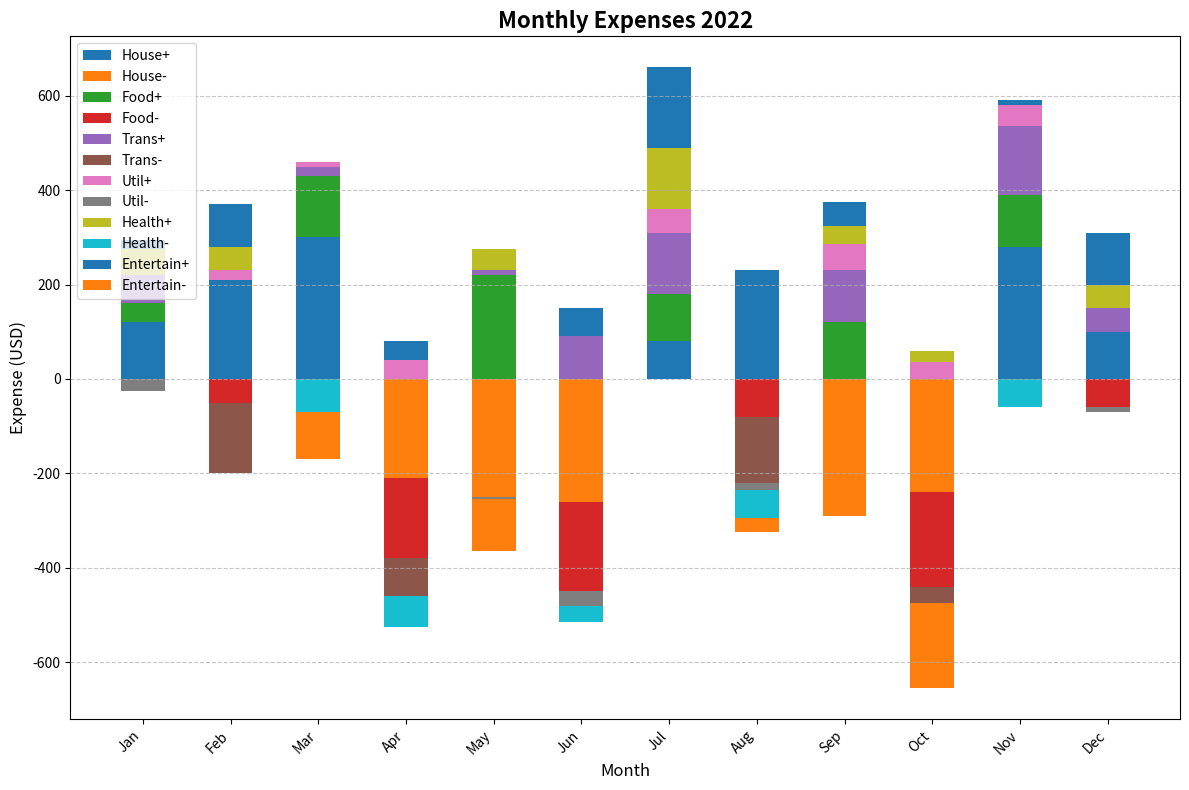

Python code for this plot:
import matplotlib.pyplot as plt
import numpy as np

months = ['Jan', 'Feb', 'Mar', 'Apr', 'May', 'Jun', 'Jul', 'Aug', 'Sep', 'Oct', 'Nov', 'Dec']
categories = ['House', 'Food', 'Trans', 'Util', 'Health', 'Entertain']

expenses_data = np.array([
    [120, 210, 300, -210, -250, -260, 80, 230, -290, -240, 280, 100],
    [40, -50, 130, -170, 220, -190, 100, -80, 120, -200, 110, -60],
    [60, -150, 20, -80, 10, 90, 130, -140, 110, -35, 145, 50],
    [-25, 20, 10, 40, -5, -30, 50, -15, 55, 35, 45, -10],
    [55, 50, -70, -65, 45, -35, 130, -60, 40, 25, -60, 50],
    [20, 90, -100, 40, -110, 60, 170, -30, 50, -180, 10, 110]
])

fig, ax = plt.subplots(figsize=(12, 8))

index = np.arange(len(months))
bar_width = 0.5

bottom_positive = np.zeros(len(months))
bottom_negative = np.zeros(len(months))

for i, category in enumerate(categories):
    pos_data = np.clip(expenses_data[i], 0, None)
    neg_data = np.clip(expenses_data[i], None, 0)
    
    ax.bar(index, pos_data, bar_width, bottom=bottom_positive, label=category + '+')
    ax.bar(index, neg_data, bar_width, bottom=bottom_negative, label=category + '-')
    
    bottom_positive += pos_data
    bottom_negative += neg_data

ax.set_title('Monthly Expenses 2022', fontsize=16, fontweight='bold')
ax.set_xlabel('Month', fontsize=12)
ax.set_ylabel('Expense (USD)', fontsize=12)
ax.set_xticks(index)
ax.set_xticklabels(months, rotation=45, ha='right')
ax.yaxis.grid(True, linestyle='--', alpha=0.7)
ax.legend(loc='upper left', fontsize=10)

plt.tight_layout()
plt.show()
